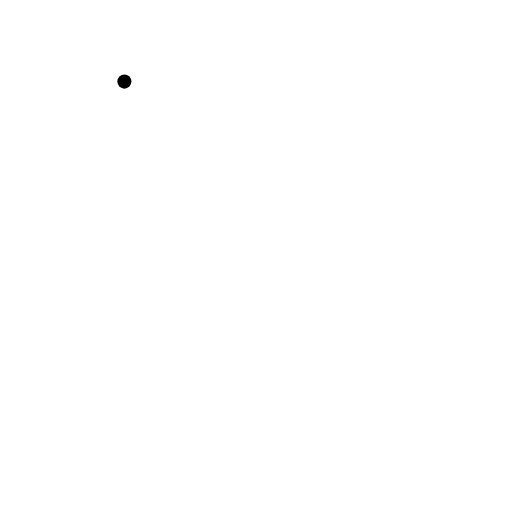
t = 0.00 s
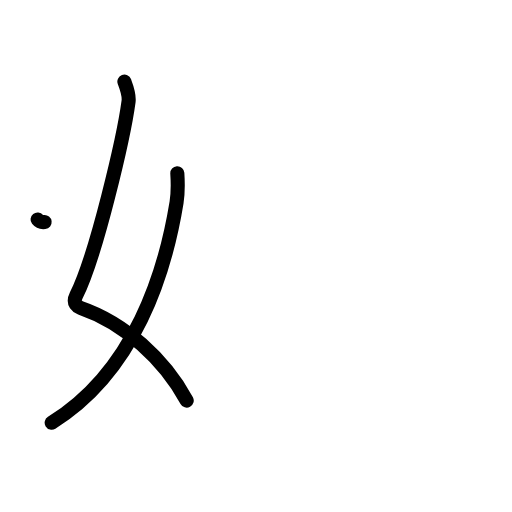
t = 2.20 s
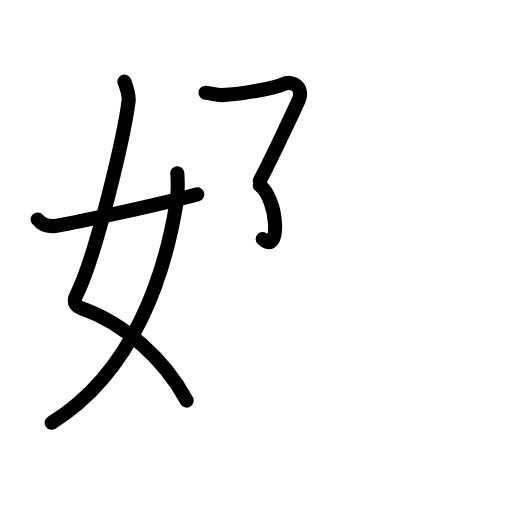
t = 4.40 s
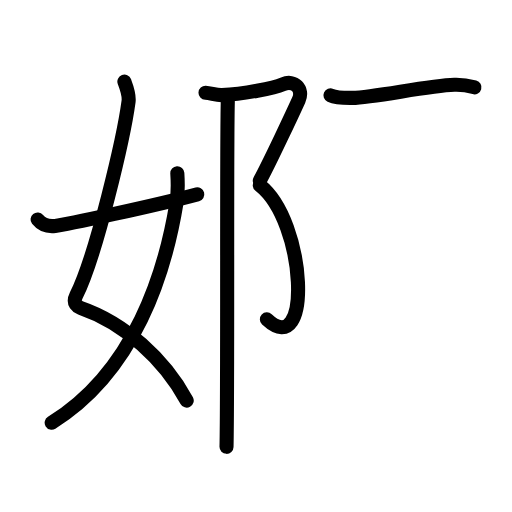
t = 6.60 s
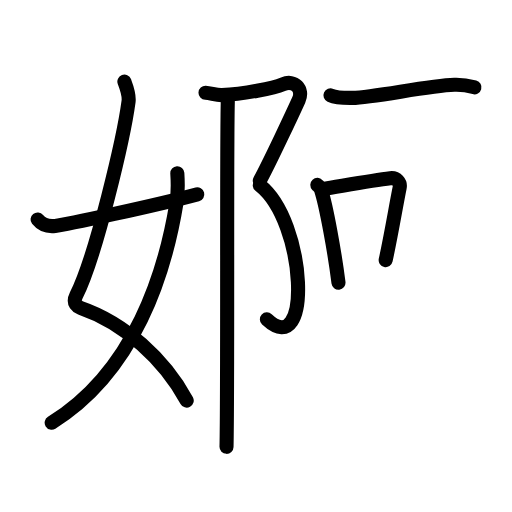
t = 8.80 s
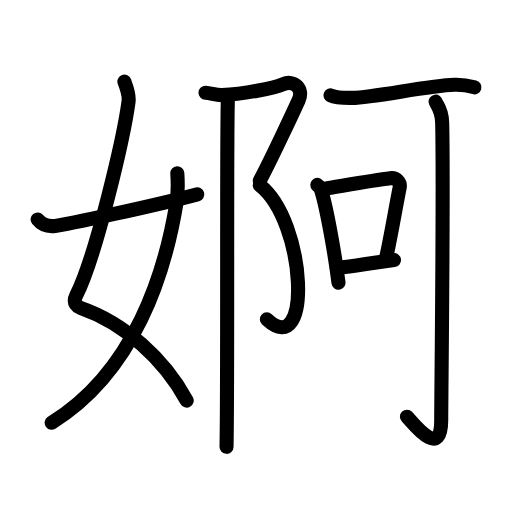
t = 11.00 s

The animated SVG that drew these frames (rendered in a browser with its animation timeline set to each time). Animation: 36 SMIL elements (animate=36); one cycle of 11.00 s.

<?xml version="1.0" encoding="UTF-8"?>
<!--
AniKanjiVG is licensed by CC-BY-SA Paul C. Sommerhoff (https://bitbucket.org/sommerhoff/anikanjivg).
AniKanjiVG uses KanjiVG which is licensed by CC-BY-SA Ulrich Apel (http://kanjivg.tagaini.net).
See also http://creativecommons.org/licenses/by-sa/3.0/
-->
<svg xmlns:kvg='http://kanjivg.tagaini.net' xmlns='http://www.w3.org/2000/svg' width='109' height='109' viewBox='0 0 109 109' style='fill:none;stroke:#000000;stroke-width:3;stroke-linecap:round;stroke-linejoin:round;' id="kvg:kanji_05a40"><g id="kvg:05a40" kvg:element="婀"><g id="kvg:05a40-g1" kvg:element="女" kvg:variant="true" kvg:position="left" kvg:radical="general"><path id="kvg:05a40-s1" kvg:type="㇛" d="M26.48,17.37c0.39,1.04,1.08,2.74,0.89,4.24C26.38,29,20.55,54.27,16.23,62.9c-0.89,1.77,0.4,2.46,0.89,2.63C26.5,68.75,35,76.5,39.75,85.28"><animate attributeName="d" begin="0.0s" dur="0.25s" from="M26.48,17.37C26.48,17.37,26.48,17.37,26.48,17.37" to="M26.48,17.37c0.39,1.04,1.08,2.74,0.89,4.24" />
<animate attributeName="d" begin="0.25s" dur="0.25s" from="M26.48,17.37c0.39,1.04,1.08,2.74,0.89,4.24c0,0,0,0,0,0,0" to="M26.48,17.37c0.39,1.04,1.08,2.74,0.89,4.24C26.38,29,20.55,54.27,16.23,62.9" />
<animate attributeName="d" begin="0.5s" dur="0.25s" from="M26.48,17.37c0.39,1.04,1.08,2.74,0.89,4.24C26.38,29,20.55,54.27,16.23,62.9c0,0,0,0,0,0,0" to="M26.48,17.37c0.39,1.04,1.08,2.74,0.89,4.24C26.38,29,20.55,54.27,16.23,62.9c-0.89,1.77,0.4,2.46,0.89,2.63" />
<animate attributeName="d" begin="0.75s" dur="0.25s" from="M26.48,17.37c0.39,1.04,1.08,2.74,0.89,4.24C26.38,29,20.55,54.27,16.23,62.9c-0.89,1.77,0.4,2.46,0.89,2.63c0,0,0,0,0,0,0" to="M26.48,17.37c0.39,1.04,1.08,2.74,0.89,4.24C26.38,29,20.55,54.27,16.23,62.9c-0.89,1.77,0.4,2.46,0.89,2.63C26.5,68.75,35,76.5,39.75,85.28" />
</path>
<path id="kvg:05a40-s2" kvg:type="㇒" d="M37.75,36.89c0.08,1.27,0.14,4.34-0.16,6.18C35.18,57.91,28.75,79,11,90"><animate attributeName="d" begin="1.0s" dur="0.5s" from="M37.75,36.89C37.75,36.89,37.75,36.89,37.75,36.89" to="M37.75,36.89c0.08,1.27,0.14,4.34-0.16,6.18" />
<animate attributeName="d" begin="1.5s" dur="0.5s" from="M37.75,36.89c0.08,1.27,0.14,4.34-0.16,6.18c0,0,0,0,0,0,0" to="M37.75,36.89c0.08,1.27,0.14,4.34-0.16,6.18C35.18,57.91,28.75,79,11,90" />
<animate attributeName="d" begin="0s" dur="1.0s" from="M-100,-100" to="M-100,-100" />
</path>
<path id="kvg:05a40-s3" kvg:type="㇀/㇐" d="M8,46.72c0.75,0.94,1.75,1.62,3.75,1.39c2.15-0.24,21.34-4.35,30.25-6.73"><animate attributeName="d" begin="2.0s" dur="0.5s" from="M8,46.72C8,46.72,8,46.72,8,46.72" to="M8,46.72c0.75,0.94,1.75,1.62,3.75,1.39" />
<animate attributeName="d" begin="2.5s" dur="0.5s" from="M8,46.72c0.75,0.94,1.75,1.62,3.75,1.39c0,0,0,0,0,0,0" to="M8,46.72c0.75,0.94,1.75,1.62,3.75,1.39c2.15-0.24,21.34-4.35,30.25-6.73" />
<animate attributeName="d" begin="0s" dur="2.0s" from="M-100,-100" to="M-100,-100" />
</path>
</g>
<g id="kvg:05a40-g2" kvg:element="阿" kvg:position="right"><g id="kvg:05a40-g3" kvg:element="⻖" kvg:variant="true" kvg:original="阜" kvg:position="left"><path id="kvg:05a40-s4" kvg:type="㇇" d="M43.75,19.75c1.1,0.05,2.28,0.55,3.5,0.5c4.6-0.19,11.1-1.53,13-2.33c2.41-1.01,4.42,1.01,3.35,3.37c-1.07,2.36-6.42,13.8-8.29,17.16"><animate attributeName="d" begin="3.0s" dur="0.25s" from="M43.75,19.75C43.75,19.75,43.75,19.75,43.75,19.75" to="M43.75,19.75c1.1,0.05,2.28,0.55,3.5,0.5" />
<animate attributeName="d" begin="3.25s" dur="0.25s" from="M43.75,19.75c1.1,0.05,2.28,0.55,3.5,0.5c0,0,0,0,0,0,0" to="M43.75,19.75c1.1,0.05,2.28,0.55,3.5,0.5c4.6-0.19,11.1-1.53,13-2.33" />
<animate attributeName="d" begin="3.5s" dur="0.25s" from="M43.75,19.75c1.1,0.05,2.28,0.55,3.5,0.5c4.6-0.19,11.1-1.53,13-2.33c0,0,0,0,0,0,0" to="M43.75,19.75c1.1,0.05,2.28,0.55,3.5,0.5c4.6-0.19,11.1-1.53,13-2.33c2.41-1.01,4.42,1.01,3.35,3.37" />
<animate attributeName="d" begin="3.75s" dur="0.25s" from="M43.75,19.75c1.1,0.05,2.28,0.55,3.5,0.5c4.6-0.19,11.1-1.53,13-2.33c2.41-1.01,4.42,1.01,3.35,3.37c0,0,0,0,0,0,0" to="M43.75,19.75c1.1,0.05,2.28,0.55,3.5,0.5c4.6-0.19,11.1-1.53,13-2.33c2.41-1.01,4.42,1.01,3.35,3.37c-1.07,2.36-6.42,13.8-8.29,17.16" />
<animate attributeName="d" begin="0s" dur="3.0s" from="M-100,-100" to="M-100,-100" />
</path>
<path id="kvg:05a40-s5" kvg:type="㇕va" d="M55.31,39.45c9.94,7.8,11.19,37.55,1.51,28.55"><animate attributeName="d" begin="4.0s" dur="1.0s" from="M55.31,39.45C55.31,39.45,55.31,39.45,55.31,39.45" to="M55.31,39.45c9.94,7.8,11.19,37.55,1.51,28.55" />
<animate attributeName="d" begin="0s" dur="4.0s" from="M-100,-100" to="M-100,-100" />
</path>
<path id="kvg:05a40-s6" kvg:type="㇑" d="m 48.497083,21.60625 c -0.274166,9.018125 0.0094,60.450625 -0.274166,73.519792"><animate attributeName="d" begin="5.0s" dur="1.0s" from="m 48.497083,21.60625 C 48.497083,21.60625 , 48.497083,21.60625 , 48.497083,21.60625 " to="m 48.497083,21.60625 c -0.274166,9.018125 0.0094,60.450625 -0.274166,73.519792" />
<animate attributeName="d" begin="0s" dur="5.0s" from="M-100,-100" to="M-100,-100" />
</path>
</g>
<g id="kvg:05a40-g4" kvg:element="可" kvg:position="right"><g id="kvg:05a40-g5" kvg:element="丁" kvg:part="1"><g id="kvg:05a40-g6" kvg:element="一"><path id="kvg:05a40-s7" kvg:type="㇐" d="M70.35,20.29c1.22,0.55,3.45,0.57,4.67,0.55c4.73-0.09,15.98-2.59,21.71-2.79c2.04-0.07,3.25,0.26,4.27,0.54"><animate attributeName="d" begin="6.0s" dur="0.3333333333333333s" from="M70.35,20.29C70.35,20.29,70.35,20.29,70.35,20.29" to="M70.35,20.29c1.22,0.55,3.45,0.57,4.67,0.55" />
<animate attributeName="d" begin="6.333333333333333s" dur="0.3333333333333333s" from="M70.35,20.29c1.22,0.55,3.45,0.57,4.67,0.55c0,0,0,0,0,0,0" to="M70.35,20.29c1.22,0.55,3.45,0.57,4.67,0.55c4.73-0.09,15.98-2.59,21.71-2.79" />
<animate attributeName="d" begin="6.666666666666667s" dur="0.3333333333333333s" from="M70.35,20.29c1.22,0.55,3.45,0.57,4.67,0.55c4.73-0.09,15.98-2.59,21.71-2.79c0,0,0,0,0,0,0" to="M70.35,20.29c1.22,0.55,3.45,0.57,4.67,0.55c4.73-0.09,15.98-2.59,21.71-2.79c2.04-0.07,3.25,0.26,4.27,0.54" />
<animate attributeName="d" begin="0s" dur="6.0s" from="M-100,-100" to="M-100,-100" />
</path>
</g>
</g>
<g id="kvg:05a40-g7" kvg:element="口"><path id="kvg:05a40-s8" kvg:type="㇑" d="M67.56,39.36c0.32,0.35,0.65,0.64,0.79,1.08c1.11,3.47,2.95,13.53,3.71,19.75"><animate attributeName="d" begin="7.0s" dur="0.5s" from="M67.56,39.36C67.56,39.36,67.56,39.36,67.56,39.36" to="M67.56,39.36c0.32,0.35,0.65,0.64,0.79,1.08" />
<animate attributeName="d" begin="7.5s" dur="0.5s" from="M67.56,39.36c0.32,0.35,0.65,0.64,0.79,1.08c0,0,0,0,0,0,0" to="M67.56,39.36c0.32,0.35,0.65,0.64,0.79,1.08c1.11,3.47,2.95,13.53,3.71,19.75" />
<animate attributeName="d" begin="0s" dur="7.0s" from="M-100,-100" to="M-100,-100" />
</path>
<path id="kvg:05a40-s9" kvg:type="㇕b" d="M68.68,40.24c4.57-0.74,10.64-1.83,14.41-2.29c1.37-0.17,2.2,0.99,2,1.96c-0.82,4.05-1.77,9.86-2.98,15.46"><animate attributeName="d" begin="8.0s" dur="0.3333333333333333s" from="M68.68,40.24C68.68,40.24,68.68,40.24,68.68,40.24" to="M68.68,40.24c4.57-0.74,10.64-1.83,14.41-2.29" />
<animate attributeName="d" begin="8.333333333333334s" dur="0.3333333333333333s" from="M68.68,40.24c4.57-0.74,10.64-1.83,14.41-2.29c0,0,0,0,0,0,0" to="M68.68,40.24c4.57-0.74,10.64-1.83,14.41-2.29c1.37-0.17,2.2,0.99,2,1.96" />
<animate attributeName="d" begin="8.666666666666666s" dur="0.3333333333333333s" from="M68.68,40.24c4.57-0.74,10.64-1.83,14.41-2.29c1.37-0.17,2.2,0.99,2,1.96c0,0,0,0,0,0,0" to="M68.68,40.24c4.57-0.74,10.64-1.83,14.41-2.29c1.37-0.17,2.2,0.99,2,1.96c-0.82,4.05-1.77,9.86-2.98,15.46" />
<animate attributeName="d" begin="0s" dur="8.0s" from="M-100,-100" to="M-100,-100" />
</path>
<path id="kvg:05a40-s10" kvg:type="㇐b" d="M71.71,57.07c4.42-0.51,6.09-0.9,12.16-1.7"><animate attributeName="d" begin="9.0s" dur="1.0s" from="M71.71,57.07C71.71,57.07,71.71,57.07,71.71,57.07" to="M71.71,57.07c4.42-0.51,6.09-0.9,12.16-1.7" />
<animate attributeName="d" begin="0s" dur="9.0s" from="M-100,-100" to="M-100,-100" />
</path>
</g>
<g id="kvg:05a40-g8" kvg:element="丁" kvg:part="2"><g id="kvg:05a40-g9" kvg:element="亅"><path id="kvg:05a40-s11" kvg:type="㇚" d="M92.73,21.63c0.07,0.48,1.34,1.51,1.41,4.57c0.32,14.7-0.21,58.24-0.21,63.25c0,8.58-6.08,0.52-7.29-0.74"><animate attributeName="d" begin="10.0s" dur="0.3333333333333333s" from="M92.73,21.63C92.73,21.63,92.73,21.63,92.73,21.63" to="M92.73,21.63c0.07,0.48,1.34,1.51,1.41,4.57" />
<animate attributeName="d" begin="10.333333333333334s" dur="0.3333333333333333s" from="M92.73,21.63c0.07,0.48,1.34,1.51,1.41,4.57c0,0,0,0,0,0,0" to="M92.73,21.63c0.07,0.48,1.34,1.51,1.41,4.57c0.32,14.7-0.21,58.24-0.21,63.25" />
<animate attributeName="d" begin="10.666666666666666s" dur="0.3333333333333333s" from="M92.73,21.63c0.07,0.48,1.34,1.51,1.41,4.57c0.32,14.7-0.21,58.24-0.21,63.25c0,0,0,0,0,0,0" to="M92.73,21.63c0.07,0.48,1.34,1.51,1.41,4.57c0.32,14.7-0.21,58.24-0.21,63.25c0,8.58-6.08,0.52-7.29-0.74" />
<animate attributeName="d" begin="0s" dur="10.0s" from="M-100,-100" to="M-100,-100" />
</path>
</g>
</g>
</g>
</g>
</g>
</svg>
